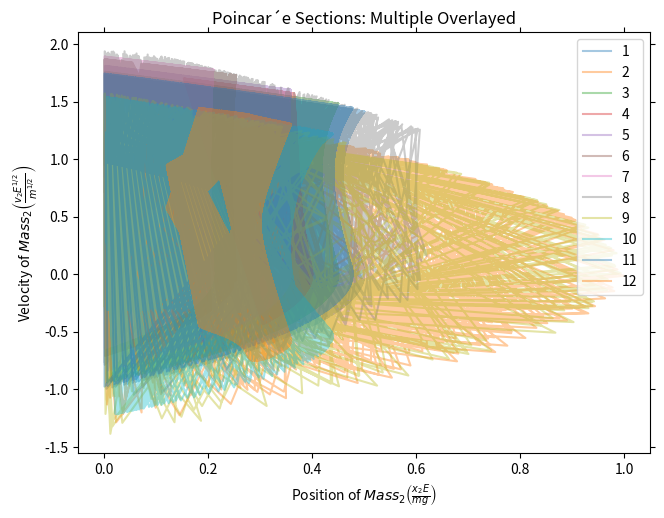

Write the Python code that produced this figure.
# -*- coding: utf-8 -*-
"""
Created on Wed Mar  6 14:32:57 2019

@author: Andrew Crossman
"""
from numpy import abs
import numpy as np
import matplotlib.pyplot as plt

#~~~~~~~~~~~~~~~~~~~~~~~~~~~~~~~~~~~~~~~~~~~~~~~~~~~~~~~~~~~~~~~~~~~~~~~~~~~~~~
#Updates the x-positions and velocities according to the Kinematic equations of Motion
def update(x1old, v1old, x2old, v2old, dt):
    v1new = v1old - dt
    v2new = v2old - dt
    x1new = x1old + v1old*dt - .5*dt**2
    x2new = x2old + v2old*dt - .5*dt**2
    return x1new, v1new, x2new, v2new
#~~~~~~~~~~~~~~~~~~~~~~~~~~~~~~~~~~~~~~~~~~~~~~~~~~~~~~~~~~~~~~~~~~~~~~~~~~~~~~
#Simulates elastic collision and returns the corresponding velocities    
def collision(m1,v1,m2,v2):
    newv1 = ((m1-m2)*v1 + ((2*m2)*v2))/(m1+m2)
    newv2 = ((2*m1)*v1 + ((m2-m1)*v2))/(m1+m2)
    return newv1,newv2  
#~~~~~~~~~~~~~~~~~~~~~~~~~~~~~~~~~~~~~~~~~~~~~~~~~~~~~~~~~~~~~~~~~~~~~~~~~~~~~~
#Finds the exact time it takes for ball m1 to hit the ground 
def timetofall(x,v):
    t = v + ((v**2)+2*x)**(1/2)
    return t
#~~~~~~~~~~~~~~~~~~~~~~~~~~~~~~~~~~~~~~~~~~~~~~~~~~~~~~~~~~~~~~~~~~~~~~~~~~~~~~
#Finds the exact time it takes for ball m1 to collide with ball m2 from the floor 
def timetocollide(x1,v1,x2,v2):
    t = (x2-x1)/(v1-v2)
    return t
#~~~~~~~~~~~~~~~~~~~~~~~~~~~~~~~~~~~~~~~~~~~~~~~~~~~~~~~~~~~~~~~~~~~~~~~~~~~~~~ 
def chaos_balls():
    conditions = [[1,1,1,0,3,0],
                  [1,5,1,0,3,0],
                  [1,1,.9,0,3.1,.1],
                  [1,1,.8,0,3.2,.2],
                  [1,1,.7,-.1,3.2,.5],
                  [1,1,.5,-.5,3.5,.8],
                  [1,1,.3,1,3,-.2],
                  [1.01,.99,1,0,3,.2],
                  [1,4,1,0,3.1,-.1],
                  [1,3,1.5,0,3.5,.1],
                  [1,1,.9,.9,3,.1],
                  [1,3,1,0,3,0]]
    f,ax = plt.subplots()
    f.tight_layout()
    for c in conditions:
        m1,m2,x1i,v1i,x2i,v2i = c[0], c[1], c[2], c[3], c[4], c[5]
        #Calculate Initial Energy
        m = m1 + m2
        E = (1/2)*(m1*v1i**2 + m2*v2i**2) + m1*9.807*x1i + m2*9.807*x2i
        print(E)
        g = 9.807
        x_scale = E/(m*g)
        v_scale = (E/m)**(1/2)
        t_scale = (E/(m*g**2))**(1/2)
        Eini = 0.5*(m1*(v1i/v_scale)**2 + m2*(v2i/v_scale)**2)/m + (m1*(x1i/x_scale) + m2*(x2i/x_scale))/m
        print ('Initial Energy = ',Eini)
        if abs(Eini - 1.0) > 1.e-6:
            print ('\nInitial Energy not equal to 1. Stopping execution.\n')
            return
    #~~~~~~~~~~~~~~~~~~~~~~~~~~~~~~~~~~~~~~~~~~~~~~~~~~~~~~~~~~~~~~~~~~~~~~~~~~
        #Find data for Poincar'e Sections
        x2ps = []
        v2ps = []
        x1,v1,x2,v2 = x1i/x_scale,v1i/v_scale,x2i/x_scale,v2i/v_scale
        i = 1000 #number of collisions
        ttofall = timetofall(x1,v1)
        ttocollide  = float
        time = 0
        while i > 0:
            isbouncing=True
            while isbouncing:
                #Balls fall, update points accordingly
                ttofall = timetofall(x1,v1)
                time = time + ttofall
                x1,v1,x2,v2 = update(x1,v1,x2,v2,ttofall)
                x1, v1 = 0, -1*v1
                #Where would the balls be if they collide. Is it below x=0? If so bounce again
                ttocollide = timetocollide(x1,v1,x2,v2)
                x1t,v1t,x2t,v2t = update(x1,v1,x2,v2,ttocollide)
                #Does the ball bounce again?
                if x1t<0:
                    ttofall = timetofall(x1,v1)
                else:
                    isbouncing = False
            #Balls collide, update points accordingly        
            time = time + ttocollide
            x1,v1,x2,v2 = update(x1,v1,x2,v2,ttocollide)
            v1,v2 = collision(m1,v1,m2,v2)
            x2ps.append(x2)
            v2ps.append(v2)
            i-=1
        
    #~~~~~~~~~~~~~~~~~~~~~~~~~~~~~~~~~~~~~~~~~~~~~~~~~~~~~~~~~~~~~~~~~~~~~~~~~~
        #Create all Graphs
        #Plot Poincar'e Sections    
        ax.plot(x2ps,v2ps,alpha=.4,label=conditions.index(c)+1)
    ax.set_title("Poincar´e Sections: Multiple Overlayed",style='italic')
    ax.set_ylabel("Velocity of "+r'$Mass_2 $'+r'$\left(\frac{v_2E^{1/2}}{m^{1/2}}\right)$',style='italic')
    ax.set_xlabel("Position of "+r'$Mass_2 $'+r'$\left(\frac{x_2E}{mg}\right)$',style='italic')
    ax.yaxis.set_ticks_position('both')
    ax.xaxis.set_ticks_position('both')
    ax.legend(loc='upper right')
    f.show()
    f.savefig("Section-MultiCOnditions"+".png",dpi=600,bbox_inches='tight')
chaos_balls()